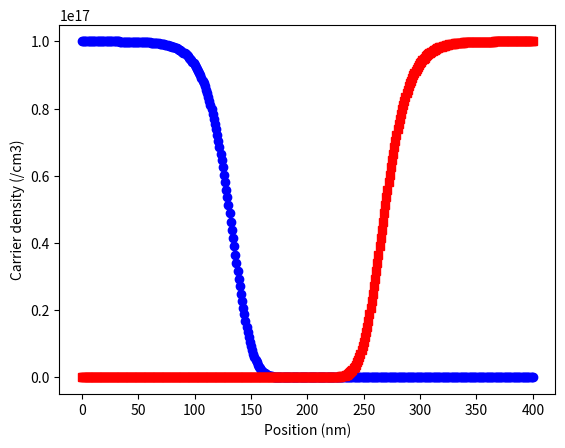

This figure's Python source:
import math
import numpy as np
import matplotlib.pyplot as plt

q = 1.602192e-19
epsilon0 = 8.854187817e-12
nint = 1e16
kB = 1.38065e-23 # Boltzmann constant
T = 300.0
VT = kB*T/q
Dp = 470.5 * 1e-4 * VT 
Dn = 1417 * 1e-4 * VT 

# L is the length in m.
L = 400e-9
N = 400
ijunction = N // 2
l0 = L/N
epsilon_si = 11.7
ND = 1e17
ND = ND * 1e6
phiD = VT*math.asinh(0.5*ND/nint)
NA = 1e17
NA = NA * 1e6
phiA = -VT*math.asinh(0.5*NA/nint)

x = np.arange(N+1)* L / N
dop = np.zeros ( (N+1,1) )
dop[0:ijunction] = ND
dop[ijunction:N+1] = -NA

phi = np.zeros( (N+1, 1  ) )
for ii in range(0,N+1):
    phi[ii] = VT*math.asinh(0.5*dop[ii]/nint)
hole = np.zeros( (N+1, 1  ) )
elec = np.zeros( (N+1, 1  ) )

#####################
# Nonlinear Poisson #
##################### 

for inewton in range(1,10):

    A = np.zeros( (3*(N+1), 3*(N+1)) )
    b = np.zeros( (3*(N+1), 1      ) )  
    
    for ii in range(1,N):    
        
        b[3*ii] = epsilon_si*(phi[ii+1]-phi[ii])-epsilon_si*(phi[ii]-phi[ii-1])
        A[3*ii,3*(ii-1)] = epsilon_si
        A[3*ii,3* ii   ] = -epsilon_si-epsilon_si
        A[3*ii,3*(ii+1)] = epsilon_si

        b[3*ii+1] = hole[ii]
        A[3*ii+1,3*ii+1] = 1.0

        b[3*ii+2] = elec[ii]
        A[3*ii+2,3*ii+2] = 1.0
    
        b[3*ii] = b[3*ii] + q*(hole[ii]-elec[ii]+dop[ii])/epsilon0*l0*l0
        A[3*ii,3*ii+1] =  q/epsilon0*l0*l0
        A[3*ii,3*ii+2] = -q/epsilon0*l0*l0
        b[3*ii+1] = b[3*ii+1] - nint*math.exp(-phi[ii]/VT)
        A[3*ii+1,3*ii] =  nint/VT*math.exp(-phi[ii]/VT)
        b[3*ii+2] = b[3*ii+2] - nint*math.exp( phi[ii]/VT)
        A[3*ii+2,3*ii] = -nint/VT*math.exp( phi[ii]/VT)

    b[0] = phi[0] - phiD
    A[0,0] = 1.0
    b[3*N] = phi[N] - phiA
    A[3*N,3*N] = 1.0

    b[1] = hole[0] - nint*math.exp(-phiD/VT)
    A[1,1] = 1.0
    b[3*N+1] = hole[N] - nint*math.exp(-phiA/VT)
    A[3*N+1,3*N+1] = 1.0

    b[2] = elec[0] - nint*math.exp(phiD/VT)
    A[2,2] = 1.0
    b[3*N+2] = elec[N] - nint*math.exp(phiA/VT)
    A[3*N+2,3*N+2] = 1.0

    update = np.linalg.solve(A, b)

    print( inewton, np.linalg.norm(update[range(0,3*(N+1),3)],np.inf) )
    
    phi  = phi  - update[range(0,3*(N+1),3)]
    hole = hole - update[range(1,3*(N+1),3)]
    elec = elec - update[range(2,3*(N+1),3)]

#plt.plot(x/1e-9,dop/1e6,'bo-')
#plt.xlabel('Position (nm)')
#plt.ylabel('Doping concentration (/cm3)')
#plt.show()

#plt.plot(x/1e-9,phi,'bo-')
#plt.xlabel('Position (nm)')
#plt.ylabel('Electrostatic potential (V)')
#plt.ylim(-0.7,0.7)
#plt.show()

###################
# Drift-diffusion #
################### 

for inewton in range(1,10):

    A = np.zeros( (3*(N+1), 3*(N+1)) )
    b = np.zeros( (3*(N+1), 1      ) )  
    
    for ii in range(1,N):    

        # Poisson
        
        b[3*ii] = epsilon_si*(phi[ii+1]-phi[ii])-epsilon_si*(phi[ii]-phi[ii-1])
        A[3*ii,3*(ii-1)] = epsilon_si
        A[3*ii,3* ii   ] = -epsilon_si-epsilon_si
        A[3*ii,3*(ii+1)] = epsilon_si

        b[3*ii] = b[3*ii] + q*(hole[ii]-elec[ii]+dop[ii])/epsilon0*l0*l0
        A[3*ii,3*ii+1] =  q/epsilon0*l0*l0
        A[3*ii,3*ii+2] = -q/epsilon0*l0*l0

        # Hole continuity

        b[3*ii+1] = -q*Dp/l0*( (hole[ii+1]-hole[ii]) + 0.5 * (hole[ii+1]+hole[ii]) * (phi[ii+1]-phi[ii])/VT )
        A[3*ii+1,3*(ii+1)+1] = A[3*ii+1,3*(ii+1)+1] - q*Dp/l0*(  1.0 + 0.5 * (phi[ii+1]-phi[ii])/VT )
        A[3*ii+1,3* ii   +1] = A[3*ii+1,3* ii   +1] - q*Dp/l0*( -1.0 + 0.5 * (phi[ii+1]-phi[ii])/VT )
        A[3*ii+1,3*(ii+1)  ] = A[3*ii+1,3*(ii+1)  ] - q*Dp/l0*(  0.5 * (hole[ii+1]+hole[ii])/VT )
        A[3*ii+1,3* ii     ] = A[3*ii+1,3* ii     ] - q*Dp/l0*( -0.5 * (hole[ii+1]+hole[ii])/VT )

        b[3*ii+1] = b[3*ii+1] + q*Dp/l0*( (hole[ii]-hole[ii-1]) + 0.5 * (hole[ii]+hole[ii-1]) * (phi[ii]-phi[ii-1])/VT )
        A[3*ii+1,3* ii   +1] = A[3*ii+1,3* ii   +1] + q*Dp/l0*(  1.0 + 0.5 * (phi[ii]-phi[ii-1])/VT )
        A[3*ii+1,3*(ii-1)+1] = A[3*ii+1,3*(ii-1)+1] + q*Dp/l0*( -1.0 + 0.5 * (phi[ii]-phi[ii-1])/VT )
        A[3*ii+1,3* ii     ] = A[3*ii+1,3* ii     ] + q*Dp/l0*(  0.5 * (hole[ii]+hole[ii-1])/VT )
        A[3*ii+1,3*(ii-1)  ] = A[3*ii+1,3*(ii-1)  ] + q*Dp/l0*( -0.5 * (hole[ii]+hole[ii-1])/VT )

        # Electron continuity

        b[3*ii+2] = q*Dn/l0*( (elec[ii+1]-elec[ii]) - 0.5 * (elec[ii+1]+elec[ii]) * (phi[ii+1]-phi[ii])/VT )
        A[3*ii+2,3*(ii+1)+2] = A[3*ii+2,3*(ii+1)+2] + q*Dn/l0*(  1.0 - 0.5 * (phi[ii+1]-phi[ii])/VT )
        A[3*ii+2,3* ii   +2] = A[3*ii+2,3* ii   +2] + q*Dn/l0*( -1.0 - 0.5 * (phi[ii+1]-phi[ii])/VT )
        A[3*ii+2,3*(ii+1)  ] = A[3*ii+2,3*(ii+1)  ] + q*Dn/l0*( -0.5 * (elec[ii+1]+elec[ii])/VT )
        A[3*ii+2,3* ii     ] = A[3*ii+2,3* ii     ] + q*Dn/l0*(  0.5 * (elec[ii+1]+elec[ii])/VT )       

        b[3*ii+2] = b[3*ii+2] - q*Dn/l0*( (elec[ii]-elec[ii-1]) - 0.5 * (elec[ii]+elec[ii-1]) * (phi[ii]-phi[ii-1])/VT )
        A[3*ii+2,3* ii   +2] = A[3*ii+2,3* ii   +2] - q*Dn/l0*(  1.0 - 0.5 * (phi[ii]-phi[ii-1])/VT )
        A[3*ii+2,3*(ii-1)+2] = A[3*ii+2,3*(ii-1)+2] - q*Dn/l0*( -1.0 - 0.5 * (phi[ii]-phi[ii-1])/VT )
        A[3*ii+2,3* ii     ] = A[3*ii+2,3* ii     ] - q*Dn/l0*( -0.5 * (elec[ii]+elec[ii-1])/VT )
        A[3*ii+2,3*(ii-1)  ] = A[3*ii+2,3*(ii-1)  ] - q*Dn/l0*(  0.5 * (elec[ii]+elec[ii-1])/VT )       
        

    b[0] = phi[0] - phiD
    A[0,0] = 1.0
    b[3*N] = phi[N] - phiA
    A[3*N,3*N] = 1.0

    b[1] = hole[0] - nint*math.exp(-phiD/VT)
    A[1,1] = 1.0
    b[3*N+1] = hole[N] - nint*math.exp(-phiA/VT)
    A[3*N+1,3*N+1] = 1.0

    b[2] = elec[0] - nint*math.exp(phiD/VT)
    A[2,2] = 1.0
    b[3*N+2] = elec[N] - nint*math.exp(phiA/VT)
    A[3*N+2,3*N+2] = 1.0

    update = np.linalg.solve(A, b)

    print( inewton, np.linalg.norm(update[range(0,3*(N+1),3)],np.inf) )
    
    phi  = phi  - update[range(0,3*(N+1),3)]
    hole = hole - update[range(1,3*(N+1),3)]
    elec = elec - update[range(2,3*(N+1),3)]

print(phi)
print(hole)
print(elec)

plt.plot(x/1e-9,elec/1e6,'bo-')
plt.plot(x/1e-9,hole/1e6,'rs-')
plt.xlabel('Position (nm)')
plt.ylabel('Carrier density (/cm3)')
plt.show()
